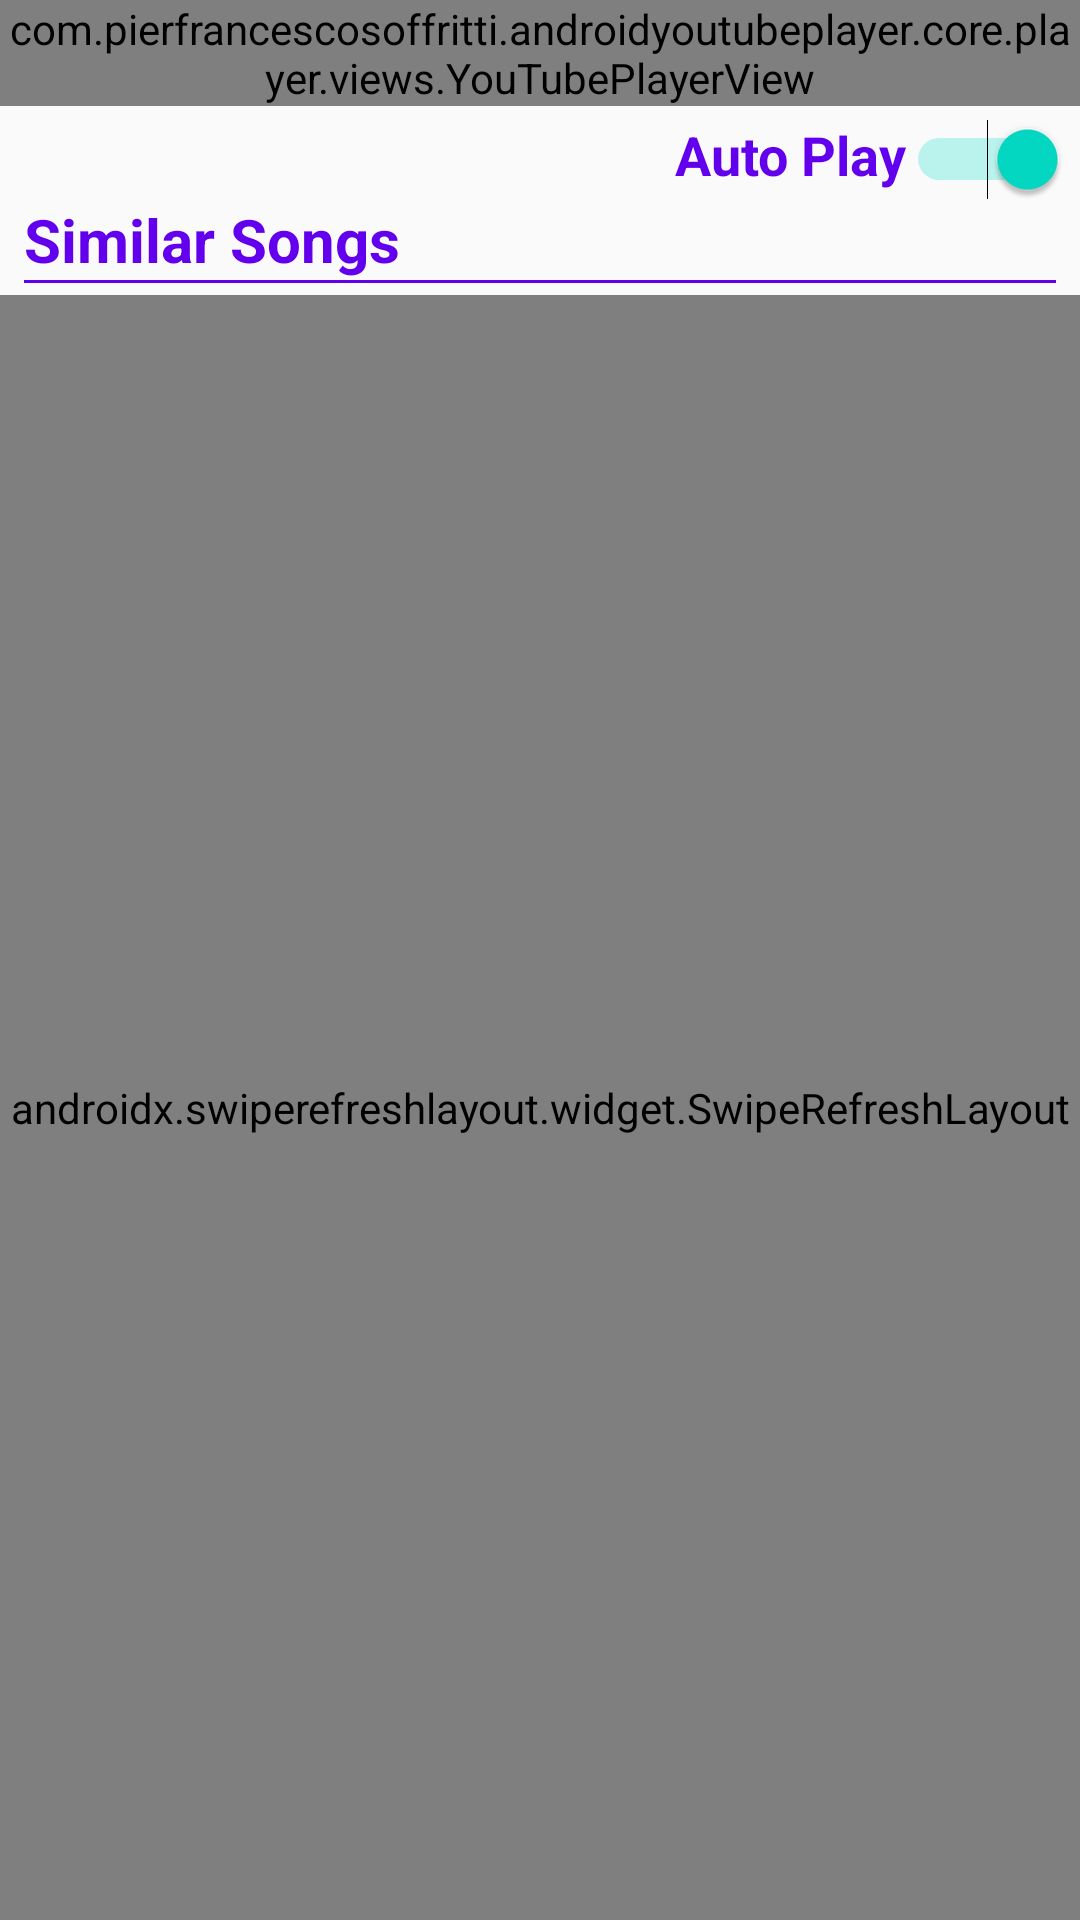

Produce the Android XML layout that renders to this screen, including the resource entries it uses.
<!-- AndroidManifest.xml: application theme AppTheme -->
<!-- res/layout/activity_video_player.xml -->
<?xml version="1.0" encoding="utf-8"?>
<LinearLayout xmlns:android="http://schemas.android.com/apk/res/android"
    android:layout_width="match_parent"
    android:layout_height="match_parent"
    android:orientation="vertical"
    xmlns:app="http://schemas.android.com/apk/res-auto">

    <com.pierfrancescosoffritti.androidyoutubeplayer.core.player.views.YouTubePlayerView
        android:id="@+id/youtube_player_view"
        android:layout_width="match_parent"
        android:layout_height="wrap_content"
        app:showFullScreenButton="false"
        app:showYouTubeButton="false"/>

    <LinearLayout
        android:layout_width="match_parent"
        android:layout_height="wrap_content"
        android:orientation="horizontal"
        android:layout_marginTop="4dp"
        android:layout_marginRight="4dp"
        android:gravity="end">
        <TextView
            android:text="Auto Play"
            android:textSize="18sp"
            android:textStyle="bold"
            android:textColor="@color/colorPrimary"
            android:layout_width="wrap_content"
            android:layout_height="wrap_content"/>
        <Switch
            android:id="@+id/autoPlaySwitch"
            android:layout_width="wrap_content"
            android:layout_height="wrap_content"
            android:checked="true"/>
    </LinearLayout>
    <TextView
        android:text="Similar Songs "
        android:textSize="20dp"
        android:textStyle="bold"
        android:layout_width="match_parent"
        android:layout_height="wrap_content"
        android:textColor="@color/colorPrimary"
        android:layout_marginLeft="8dp" />
    <TextView
        android:textSize="20dp"
        android:layout_width="match_parent"
        android:layout_height="1dp"
        android:textColor="@color/colorPrimary"
        android:background="@color/colorPrimary"
        android:layout_marginLeft="8dp"
        android:layout_marginRight="8dp"/>



    <androidx.constraintlayout.widget.ConstraintLayout
        android:layout_width="match_parent"
        android:layout_height="match_parent"
        android:layout_marginTop="4dp">

        <androidx.swiperefreshlayout.widget.SwipeRefreshLayout
            android:id="@+id/swipeRefreshVideoPlayerActivity"
            android:layout_width="0dp"
            android:layout_height="match_parent"
            app:layout_constraintBottom_toBottomOf="parent"
            app:layout_constraintEnd_toEndOf="parent"
            app:layout_constraintStart_toStartOf="parent"
            app:layout_constraintTop_toTopOf="parent">

            <androidx.recyclerview.widget.RecyclerView
                android:id="@+id/recyclerViewVideoPlayerActivity"
                android:layout_width="match_parent"
                android:layout_height="wrap_content"
                android:scrollbars="vertical"
                android:scrollbarThumbVertical="@drawable/scroll_bar_thumb"/>

        </androidx.swiperefreshlayout.widget.SwipeRefreshLayout>
        <LinearLayout
            android:id="@+id/banner_container_video_player_activity"
            android:layout_width="match_parent"
            android:layout_height="wrap_content"
            android:layout_alignParentBottom="true"
            android:orientation="vertical"
            android:layout_marginBottom="52dp"
            app:layout_constraintBottom_toBottomOf="parent"
            app:layout_constraintEnd_toEndOf="parent"
            app:layout_constraintStart_toStartOf="parent"
            app:layout_constraintTop_toBottomOf="@+id/swipeRefreshVideoPlayerActivity"/>
    </androidx.constraintlayout.widget.ConstraintLayout>
</LinearLayout>
<!-- resources referenced by this layout -->
<resources>
  <style name="AppTheme" parent="Theme.AppCompat.Light.DarkActionBar">
          
          <item name="colorPrimary">@color/colorPrimary</item>
          <item name="colorPrimaryDark">@color/colorPrimary</item>
          <item name="colorAccent">@color/colorAccent</item>
      </style>
  <!-- not gathered from this repository: default colours our renderer supplied (Android Studio template values) -->
  <color name="colorPrimary">#FF6200EE</color>
  <color name="colorAccent">#FF03DAC5</color>
</resources>
